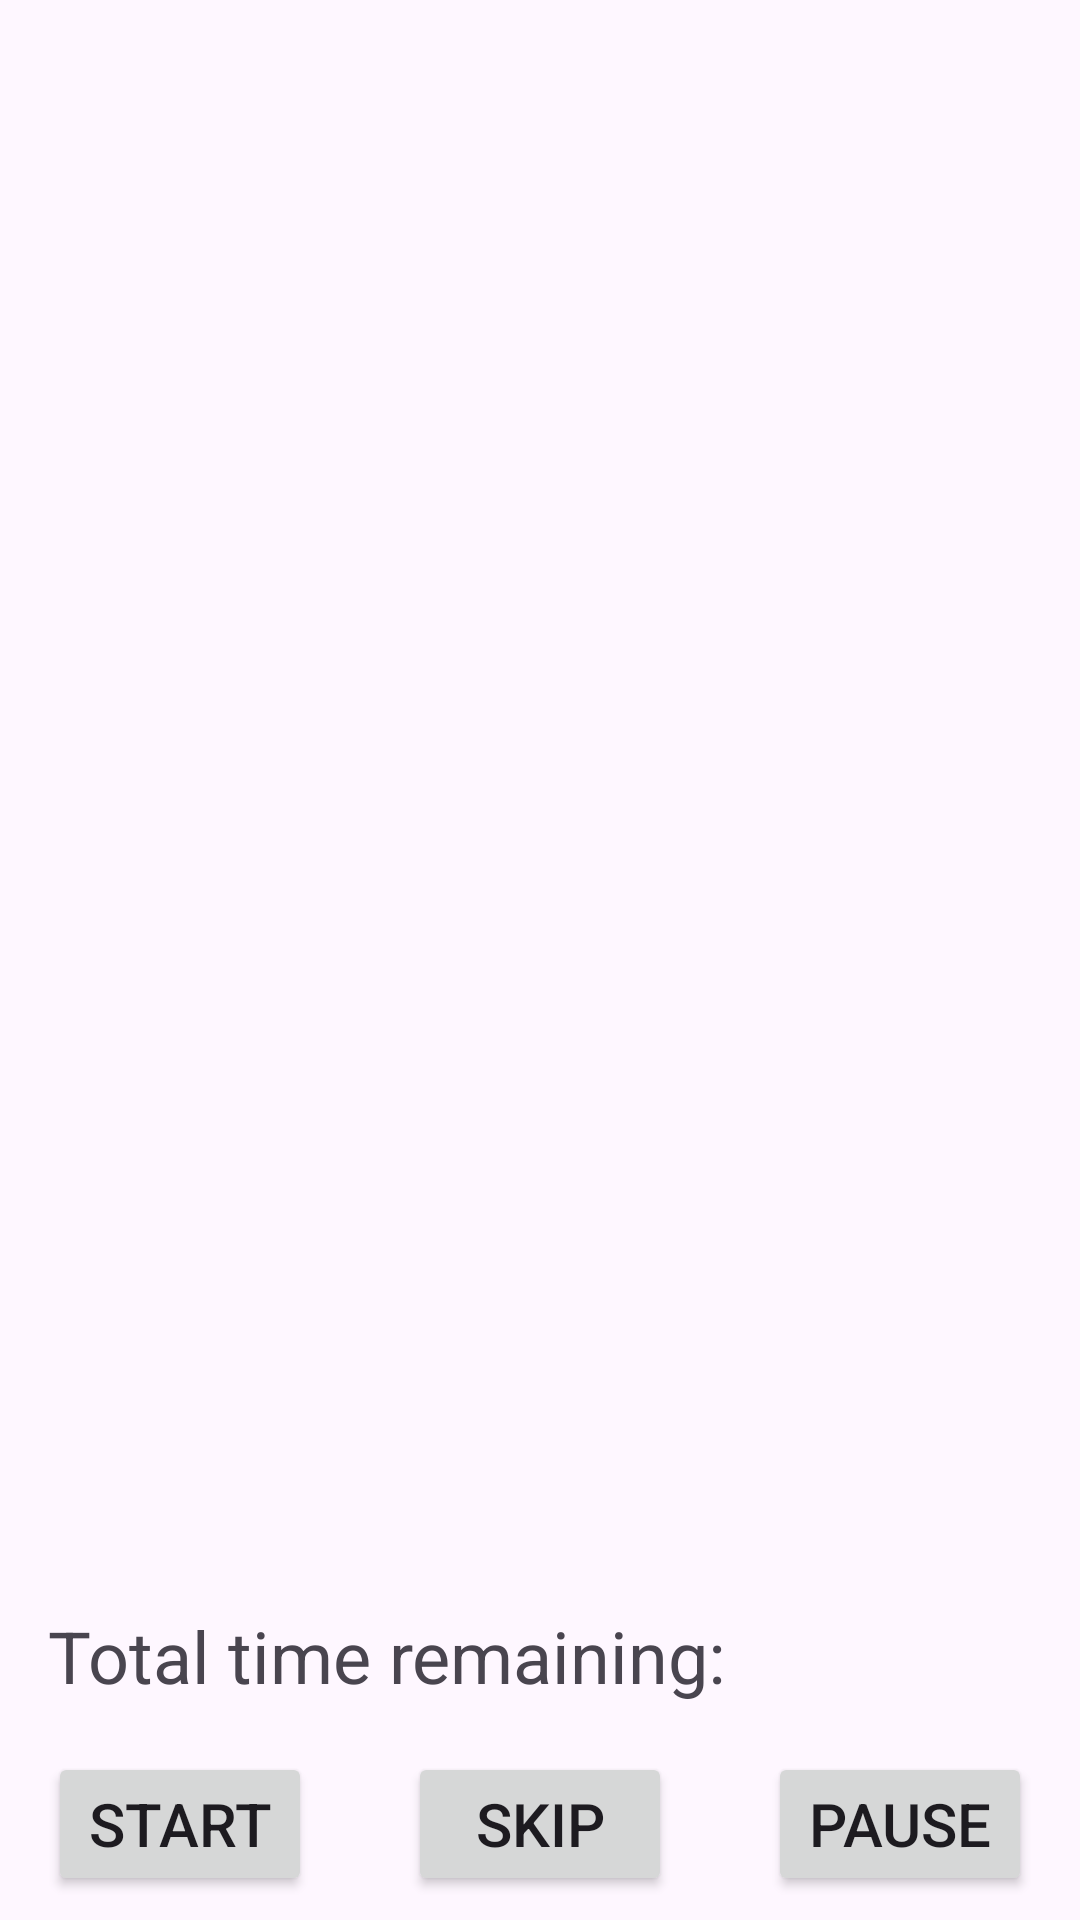

This screen was rendered from an Android layout file. Write that file and the resources it references.
<!-- AndroidManifest.xml: application theme Base.Theme.OpenC25k -->
<!-- res/layout/activity_track.xml -->
<?xml version="1.0" encoding="utf-8"?>
<androidx.constraintlayout.widget.ConstraintLayout xmlns:android="http://schemas.android.com/apk/res/android"
    xmlns:app="http://schemas.android.com/apk/res-auto"
    xmlns:tools="http://schemas.android.com/tools"
    android:layout_width="match_parent"
    android:layout_height="match_parent"
    tools:context=".TrackActivity">

    <TextView
        android:id="@+id/twTitle"
        android:layout_width="wrap_content"
        android:layout_height="wrap_content"
        android:layout_marginStart="24dp"
        android:layout_marginTop="24dp"
        android:textIsSelectable="true"
        android:textSize="24sp"
        app:layout_constraintStart_toStartOf="parent"
        app:layout_constraintTop_toTopOf="parent" />

    <TextView
        android:id="@+id/twTimer"
        android:layout_width="wrap_content"
        android:layout_height="wrap_content"
        android:textIsSelectable="true"
        android:textSize="48sp"
        app:layout_constraintBottom_toTopOf="@+id/twSummary"
        app:layout_constraintEnd_toEndOf="parent"
        app:layout_constraintStart_toStartOf="parent"
        app:layout_constraintTop_toTopOf="parent" />

    <TextView
        android:id="@+id/twStatus"
        android:layout_width="wrap_content"
        android:layout_height="wrap_content"
        android:layout_marginTop="16dp"
        android:textIsSelectable="true"
        android:textSize="24sp"
        app:layout_constraintEnd_toEndOf="parent"
        app:layout_constraintStart_toStartOf="parent"
        app:layout_constraintTop_toBottomOf="@+id/twTimer" />

    <TextView
        android:id="@+id/twSummary"
        android:layout_width="wrap_content"
        android:layout_height="wrap_content"
        android:paddingHorizontal="16sp"
        android:paddingVertical="16sp"
        android:textIsSelectable="true"
        android:textSize="20sp"
        app:layout_constraintBottom_toTopOf="@+id/twRemain"
        app:layout_constraintEnd_toEndOf="parent"
        app:layout_constraintStart_toStartOf="parent"
        app:layout_constraintTop_toBottomOf="@+id/twTitle" />

    <TextView
        android:id="@+id/twRemain"
        android:layout_width="wrap_content"
        android:layout_height="wrap_content"
        android:layout_marginStart="16dp"
        android:layout_marginBottom="16dp"
        android:text="@string/timeRemain"
        android:textSize="24sp"
        app:layout_constraintBottom_toTopOf="@+id/btnStart"
        app:layout_constraintStart_toStartOf="parent" />

    <TextView
        android:id="@+id/twRemainTimer"
        android:layout_width="wrap_content"
        android:layout_height="wrap_content"
        android:layout_marginEnd="16dp"
        android:layout_marginBottom="16dp"
        android:textIsSelectable="true"
        android:textSize="24sp"
        app:layout_constraintBottom_toTopOf="@+id/btnPause"
        app:layout_constraintEnd_toEndOf="parent" />

    <Button
        android:id="@+id/btnStart"
        android:layout_width="wrap_content"
        android:layout_height="wrap_content"
        android:layout_marginStart="16dp"
        android:layout_marginBottom="8dp"
        android:text="@string/btnStartStr"
        android:textSize="20sp"
        app:layout_constraintBottom_toBottomOf="parent"
        app:layout_constraintStart_toStartOf="parent" />

    <Button
        android:id="@+id/btnSkip"
        android:layout_width="wrap_content"
        android:layout_height="wrap_content"
        android:layout_marginBottom="8dp"
        android:text="@string/btnSkipStr"
        android:textSize="20sp"
        app:layout_constraintBottom_toBottomOf="parent"
        app:layout_constraintEnd_toStartOf="@+id/btnPause"
        app:layout_constraintStart_toEndOf="@+id/btnStart" />

    <Button
        android:id="@+id/btnPause"
        android:layout_width="wrap_content"
        android:layout_height="wrap_content"
        android:layout_marginEnd="16dp"
        android:layout_marginBottom="8dp"
        android:text="@string/btnPauseStr"
        android:textSize="20sp"
        app:layout_constraintBottom_toBottomOf="parent"
        app:layout_constraintEnd_toEndOf="parent" />
</androidx.constraintlayout.widget.ConstraintLayout>
<!-- resources referenced by this layout -->
<resources>
  <string name="btnPauseStr">Pause</string>
  <string name="btnSkipStr">Skip</string>
  <string name="btnStartStr">Start</string>
  <string name="timeRemain">Total time remaining:</string>
  <style name="Base.Theme.OpenC25k" parent="Theme.Material3.DayNight.NoActionBar">
          <item name="colorPrimary">@color/main_light</item>
          <item name="colorSecondary">@color/second_light</item>
          <item name="colorOnPrimary">@color/black</item>
      </style>
  <color name="main_light">@android:color/system_accent1_500</color>
  <color name="second_light">@android:color/system_accent2_500</color>
  <color name="black">@android:color/black</color>
</resources>
